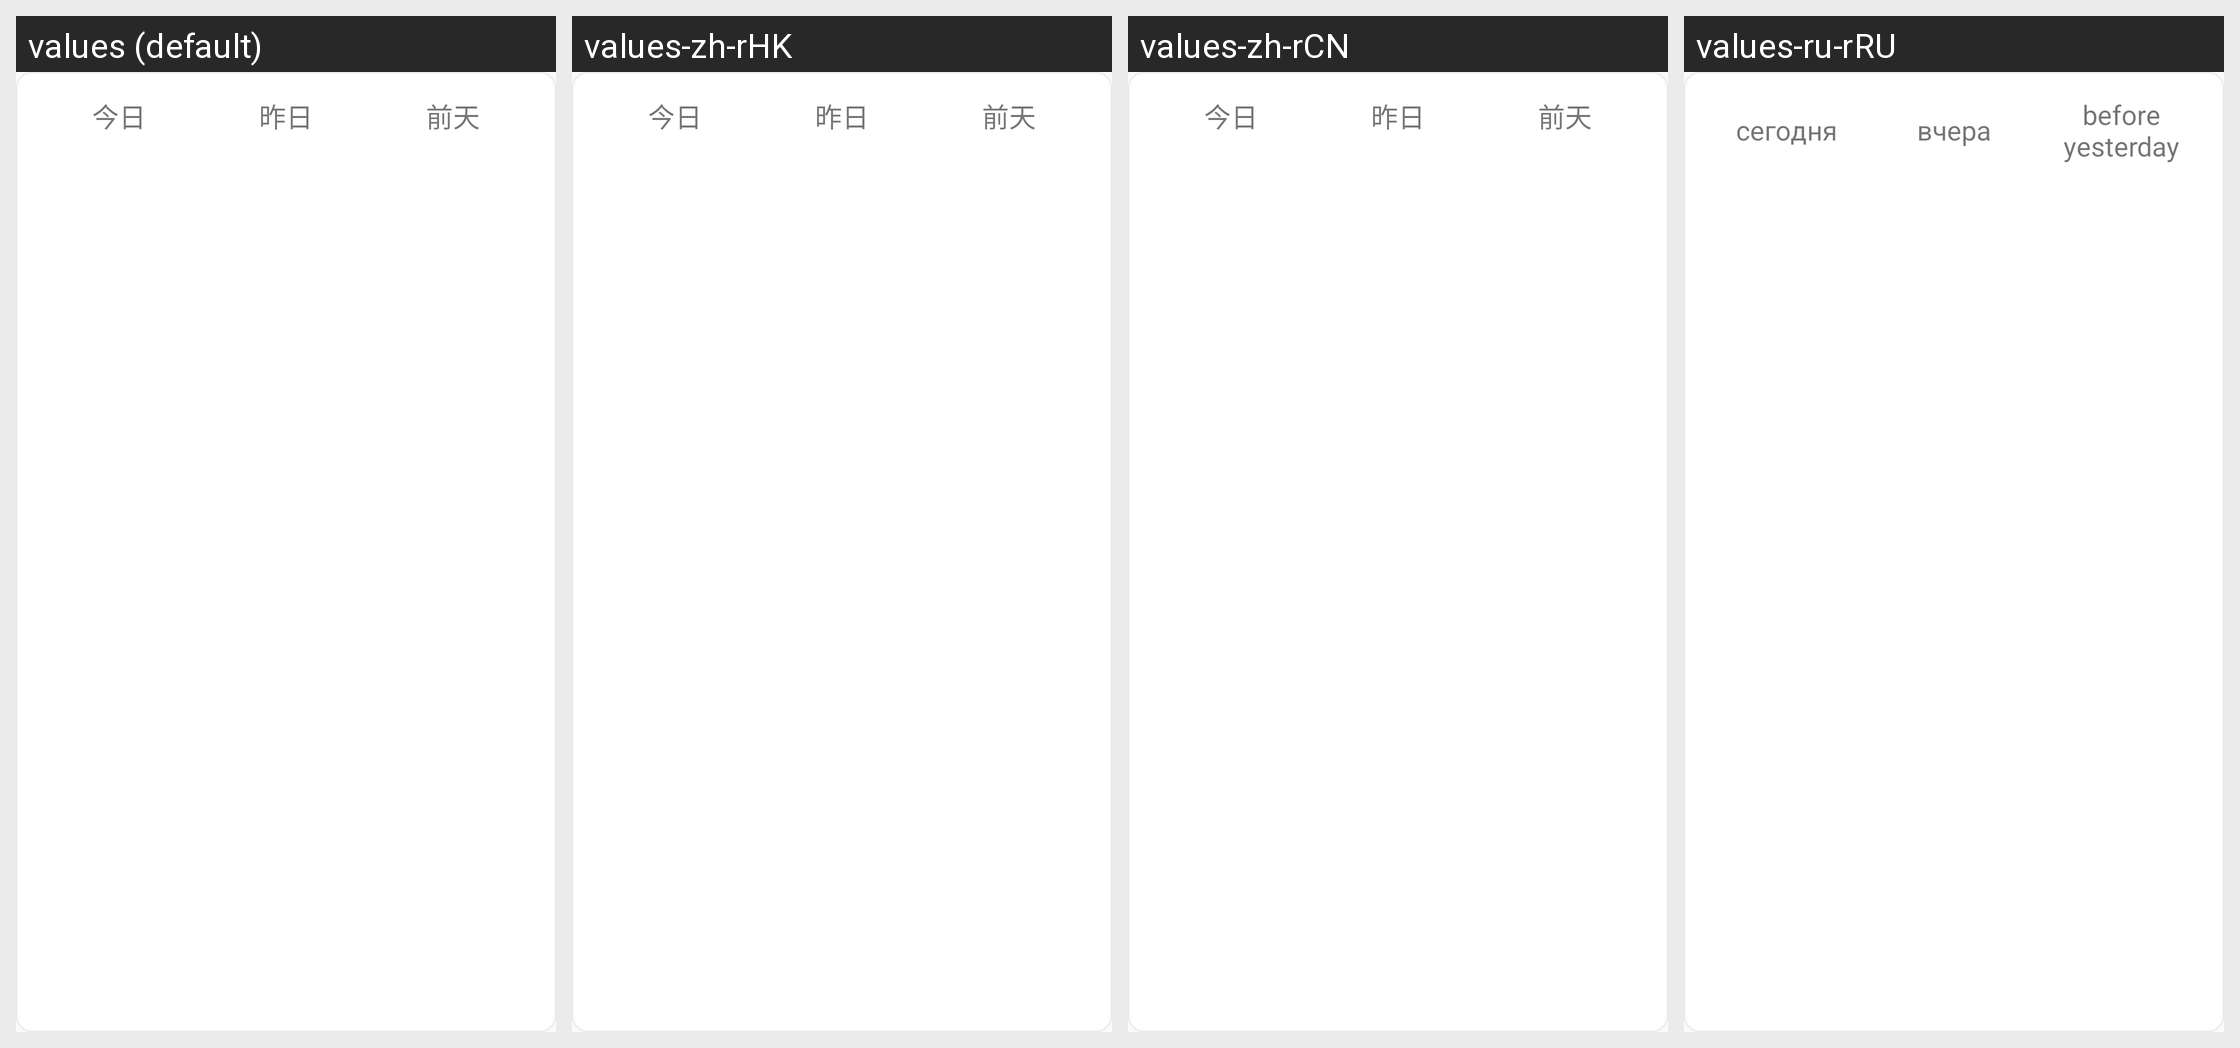

Translations of the strings shown on this Android screen, per locale in the grid:
Android screen res/layout/include_home_date_check_layout.xml rendered under 4 locales, left to right: values (default), values-zh-rHK, values-zh-rCN, values-ru-rRU. Device: Nexus 5 (rendered at 1080×1920; each locale shown at half size, 540×960, under a caption strip naming it); theme AppTheme.NoActionBar.
Other locales in the repository, not shown: values-de-rDE, values-en, values-es-rES, values-it-rIT, values-ja-rJP, values-ko-rKR, values-pt-rBR, values-vi-rVN, values-zh, values-zh-rTW.
Strings drawn on this screen, with the default value and each locale's value (text and hints the layout hard-codes, and strings that could not be matched under every locale, appear in the picture but are not listed):

today
  values: 今日
  values-zh-rHK: 今日
  values-zh-rCN: 今日
  values-ru-rRU: сегодня

yesterday
  values: 昨日
  values-zh-rHK: 昨日
  values-zh-rCN: 昨日
  values-ru-rRU: вчера

string_yesterday
  values: 前天
  values-zh-rHK: 前天
  values-zh-rCN: 前天
  values-ru-rRU: before yesterday
